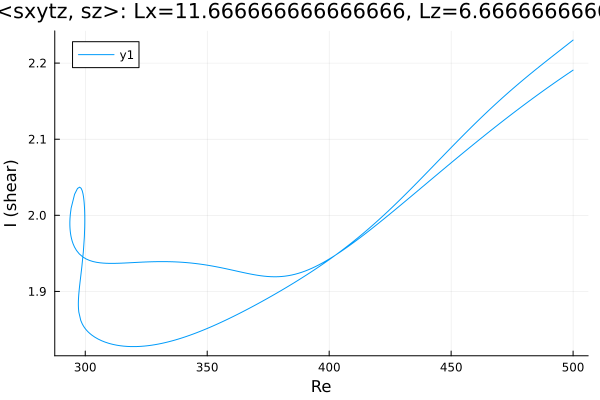

The data file committed next to this chart (first rows):
Re, shear
500.0, 2.191
499.1, 2.189
497.7, 2.186
496.3, 2.183
494.9, 2.18
493.5, 2.177
492.1, 2.173
490.7, 2.17
489.2, 2.167
487.8, 2.164
486.4, 2.16
485, 2.157
483.6, 2.154
482.2, 2.151
480.8, 2.147
479.4, 2.144
477.9, 2.14
476.5, 2.137
475.1, 2.134
473.7, 2.13
472.3, 2.127
470.9, 2.123
469.5, 2.119
468, 2.116
466.6, 2.112
465.2, 2.109
463.8, 2.105
462.4, 2.101
461, 2.098
459.6, 2.094
458.1, 2.09
456.7, 2.087
455.3, 2.083
453.9, 2.079
452.5, 2.076
451.1, 2.072
449.7, 2.068
448.2, 2.064
446.8, 2.06
445.4, 2.057
444, 2.053
442.6, 2.049
441.2, 2.045
439.8, 2.041
438.3, 2.038
436.9, 2.034
435.5, 2.03
434.1, 2.026
432.7, 2.022
431.3, 2.019
429.9, 2.015
428.4, 2.011
427, 2.007
425.6, 2.004
424.2, 2
422.8, 1.996
421.4, 1.993
420, 1.989
418.5, 1.985
417.1, 1.982
... 392 more rows
